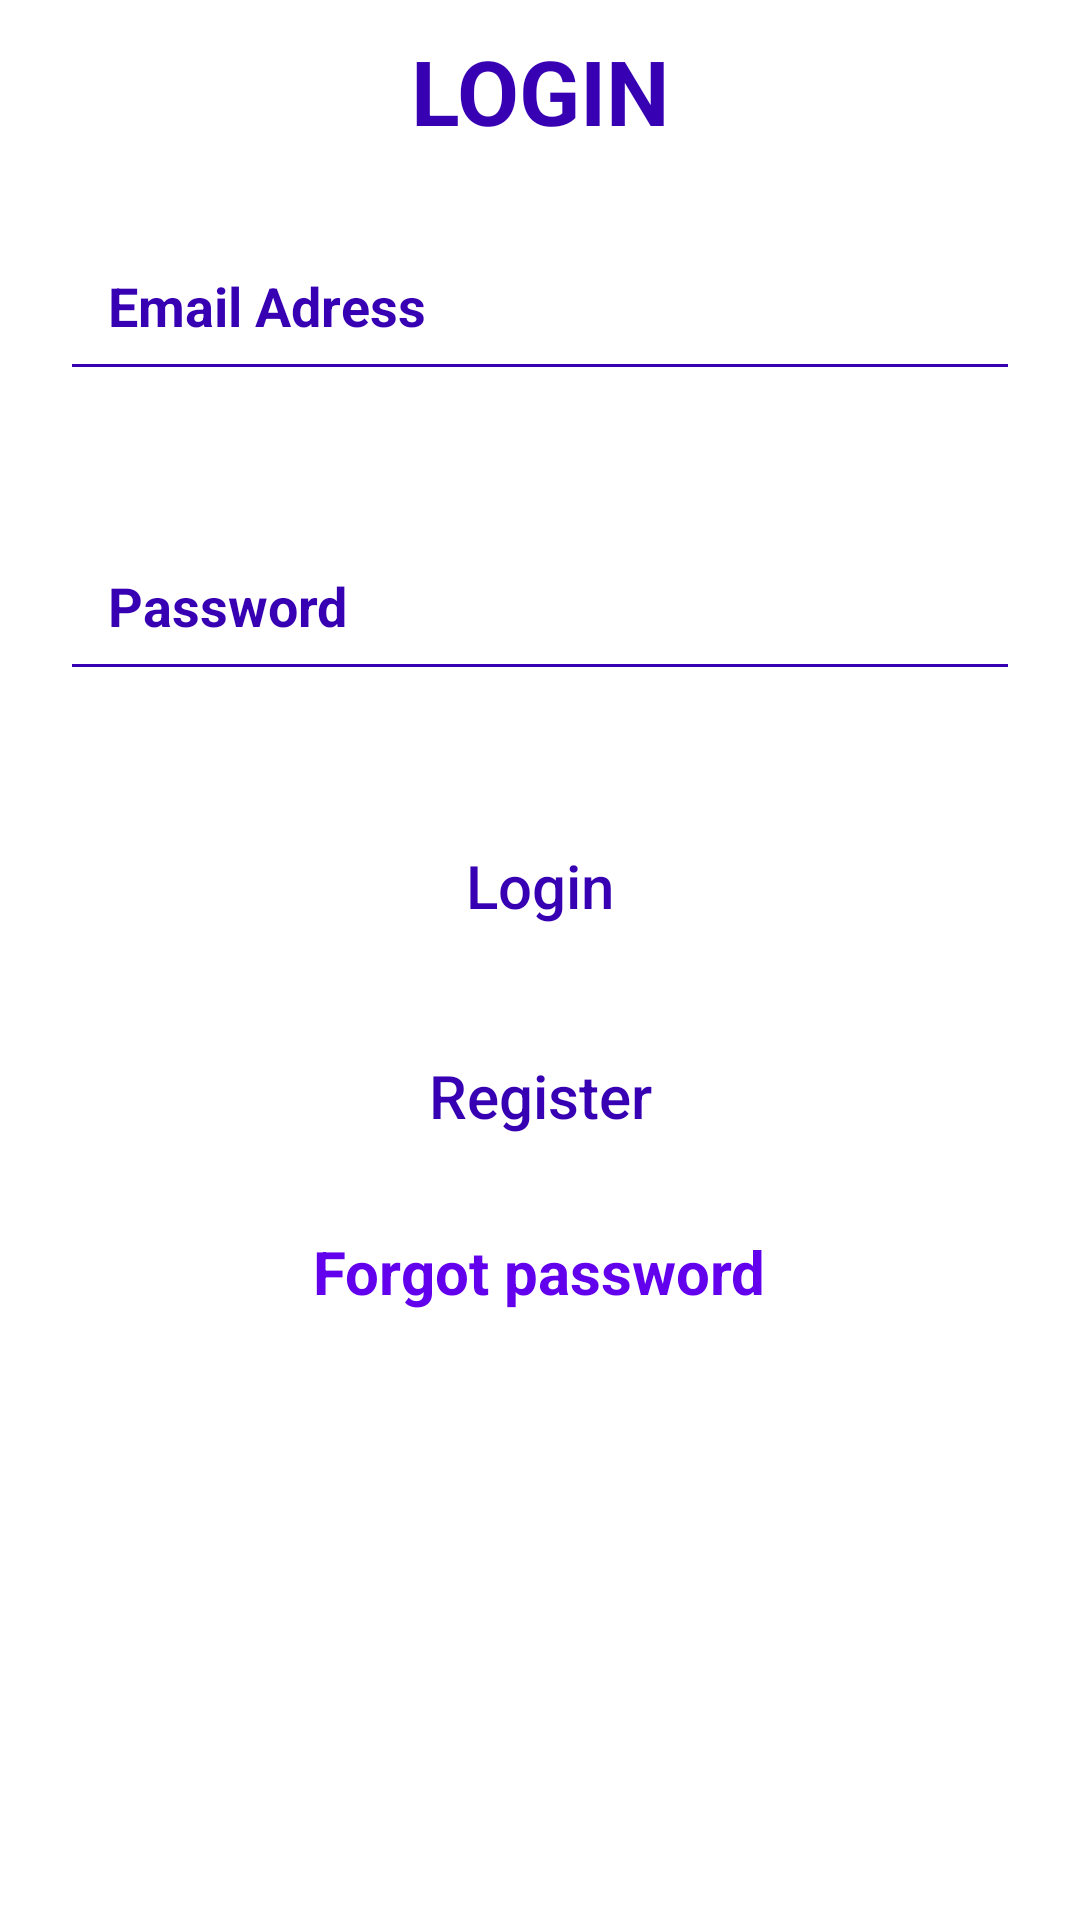

Reconstruct the res/layout file that produces this screen, plus the resources it refers to.
<!-- AndroidManifest.xml: application theme Theme.RealTimeSchedule -->
<!-- res/layout/activity_login.xml -->
<?xml version="1.0" encoding="utf-8"?>
<androidx.constraintlayout.widget.ConstraintLayout xmlns:android="http://schemas.android.com/apk/res/android"
    xmlns:app="http://schemas.android.com/apk/res-auto"
    xmlns:tools="http://schemas.android.com/tools"
    android:layout_width="match_parent"
    android:layout_height="match_parent"
    tools:context=".Login">

    <ScrollView
        android:layout_width="fill_parent"
        android:layout_height="fill_parent"
        android:layout_alignParentLeft="true"
        android:layout_alignParentTop="true">

        <RelativeLayout
            android:layout_width="fill_parent"
            android:layout_height="fill_parent">

            <LinearLayout
                android:layout_width="match_parent"
                android:layout_height="wrap_content"
                android:layout_centerVertical="true"

                android:orientation="vertical">

                <TextView
                    android:layout_width="match_parent"
                    android:layout_height="wrap_content"
                    android:layout_marginTop="10dp"
                    android:gravity="center"

                    android:text="LOGIN"
                    android:textColor="@color/colorPrimaryDark"
                    android:textSize="30sp"
                    android:textStyle="bold" />

                <FrameLayout
                    android:layout_width="match_parent"
                    android:layout_height="60dp"
                    android:layout_margin="20dp"
                    android:background="@drawable/white_border"
                    android:elevation="10dp"
                    android:outlineAmbientShadowColor="@android:color/darker_gray"
                    tools:targetApi="p">

                    <EditText
                        android:id="@+id/email"
                        android:layout_width="match_parent"
                        android:layout_height="match_parent"
                        android:layout_gravity="center_horizontal"
                        android:backgroundTint="@color/colorPrimaryDark"
                        android:hint="Email Adress"
                        android:textColor="@color/colorPrimaryDark"
                        android:inputType="textEmailAddress"
                        android:paddingLeft="16dp"
                        android:paddingRight="16dp"
                        android:textColorHint="@color/colorPrimaryDark"
                        android:textStyle="bold" />

                </FrameLayout>


                <FrameLayout
                    android:layout_width="match_parent"
                    android:layout_height="60dp"
                    android:layout_margin="20dp"
                    android:background="@drawable/white_border"
                    android:elevation="10dp"
                    android:outlineAmbientShadowColor="@android:color/darker_gray"
                    tools:targetApi="p">

                    <EditText
                        android:id="@+id/password"
                        android:layout_width="match_parent"
                        android:layout_height="match_parent"
                        android:layout_gravity="center_horizontal"
                        android:backgroundTint="@color/colorPrimaryDark"
                        android:hint="Password"
                        android:textColor="@color/colorPrimaryDark"
                        android:inputType="textEmailAddress"
                        android:paddingLeft="16dp"
                        android:paddingRight="16dp"
                        android:textColorHint="@color/colorPrimaryDark"
                        android:textStyle="bold" />

                </FrameLayout>


                <ProgressBar
                    android:id="@+id/progressbar"
                    android:layout_width="60dp"
                    android:layout_height="60dp"
                    android:layout_gravity="center"
                    android:indeterminateTint="@color/colorPrimary"
                    android:visibility="gone"
                    tools:targetApi="LOLLIPOP" />

                <FrameLayout
                    android:layout_width="match_parent"
                    android:layout_height="50dp"
                    android:layout_marginLeft="50dp"
                    android:layout_marginTop="20dp"
                    android:layout_marginRight="50dp"
                    android:background="@drawable/white_border"
                    android:elevation="10dp"
                    android:outlineAmbientShadowColor="@color/White"
                    tools:targetApi="p">

                    <Button
                        android:id="@+id/login"
                        android:layout_width="match_parent"
                        android:layout_height="50dp"
                        android:background="?attr/selectableItemBackground"
                        android:text="Login"
                        android:textAllCaps="false"
                        android:textColor="@color/colorPrimaryDark"
                        android:textSize="20sp" />
                </FrameLayout>

                <FrameLayout
                    android:layout_width="match_parent"
                    android:layout_height="50dp"
                    android:layout_marginLeft="50dp"
                    android:layout_marginTop="20dp"
                    android:layout_marginRight="50dp"
                    android:background="@drawable/white_border"
                    android:elevation="10dp"
                    android:outlineAmbientShadowColor="@android:color/darker_gray"
                    tools:targetApi="p">

                    <Button
                        android:id="@+id/register"
                        android:layout_width="match_parent"
                        android:layout_height="50dp"
                        android:background="?attr/selectableItemBackground"
                        android:text="Register"
                        android:textAllCaps="false"
                        android:textColor="@color/colorPrimaryDark"
                        android:textSize="20sp" />
                </FrameLayout>

                <TextView
                    android:id="@+id/forget"
                    android:layout_width="wrap_content"
                    android:layout_height="match_parent"
                    android:layout_gravity="center"
                    android:layout_margin="20sp"
                    android:linksClickable="true"
                    android:text="Forgot password"
                    android:textColor="@color/colorPrimary"
                    android:textSize="20sp"
                    android:textStyle="bold" />

            </LinearLayout>
        </RelativeLayout>
    </ScrollView>

</androidx.constraintlayout.widget.ConstraintLayout>
<!-- resources referenced by this layout -->
<resources>
  <style name="Theme.RealTimeSchedule" parent="Theme.MaterialComponents.DayNight.DarkActionBar">
          
          <item name="colorPrimary">@color/purple_500</item>
          <item name="colorPrimaryVariant">@color/purple_700</item>
          <item name="colorOnPrimary">@color/white</item>
          
          <item name="colorSecondary">@color/teal_200</item>
          <item name="colorSecondaryVariant">@color/teal_700</item>
          <item name="colorOnSecondary">@color/black</item>
          
          <item name="android:statusBarColor" tools:targetApi="l">?attr/colorPrimaryVariant</item>
          
      </style>
  <!-- not gathered from this repository: default colours our renderer supplied (Android Studio template values) -->
  <color name="purple_500">#FF6200EE</color>
  <color name="purple_700">#FF3700B3</color>
  <color name="teal_200">#FF03DAC5</color>
  <color name="teal_700">#FF018786</color>
  <color name="black">#FF000000</color>
  <color name="white">#FFFFFFFF</color>
  <color name="colorPrimary">#FF6200EE</color>
  <color name="colorPrimaryDark">#FF3700B3</color>
</resources>
